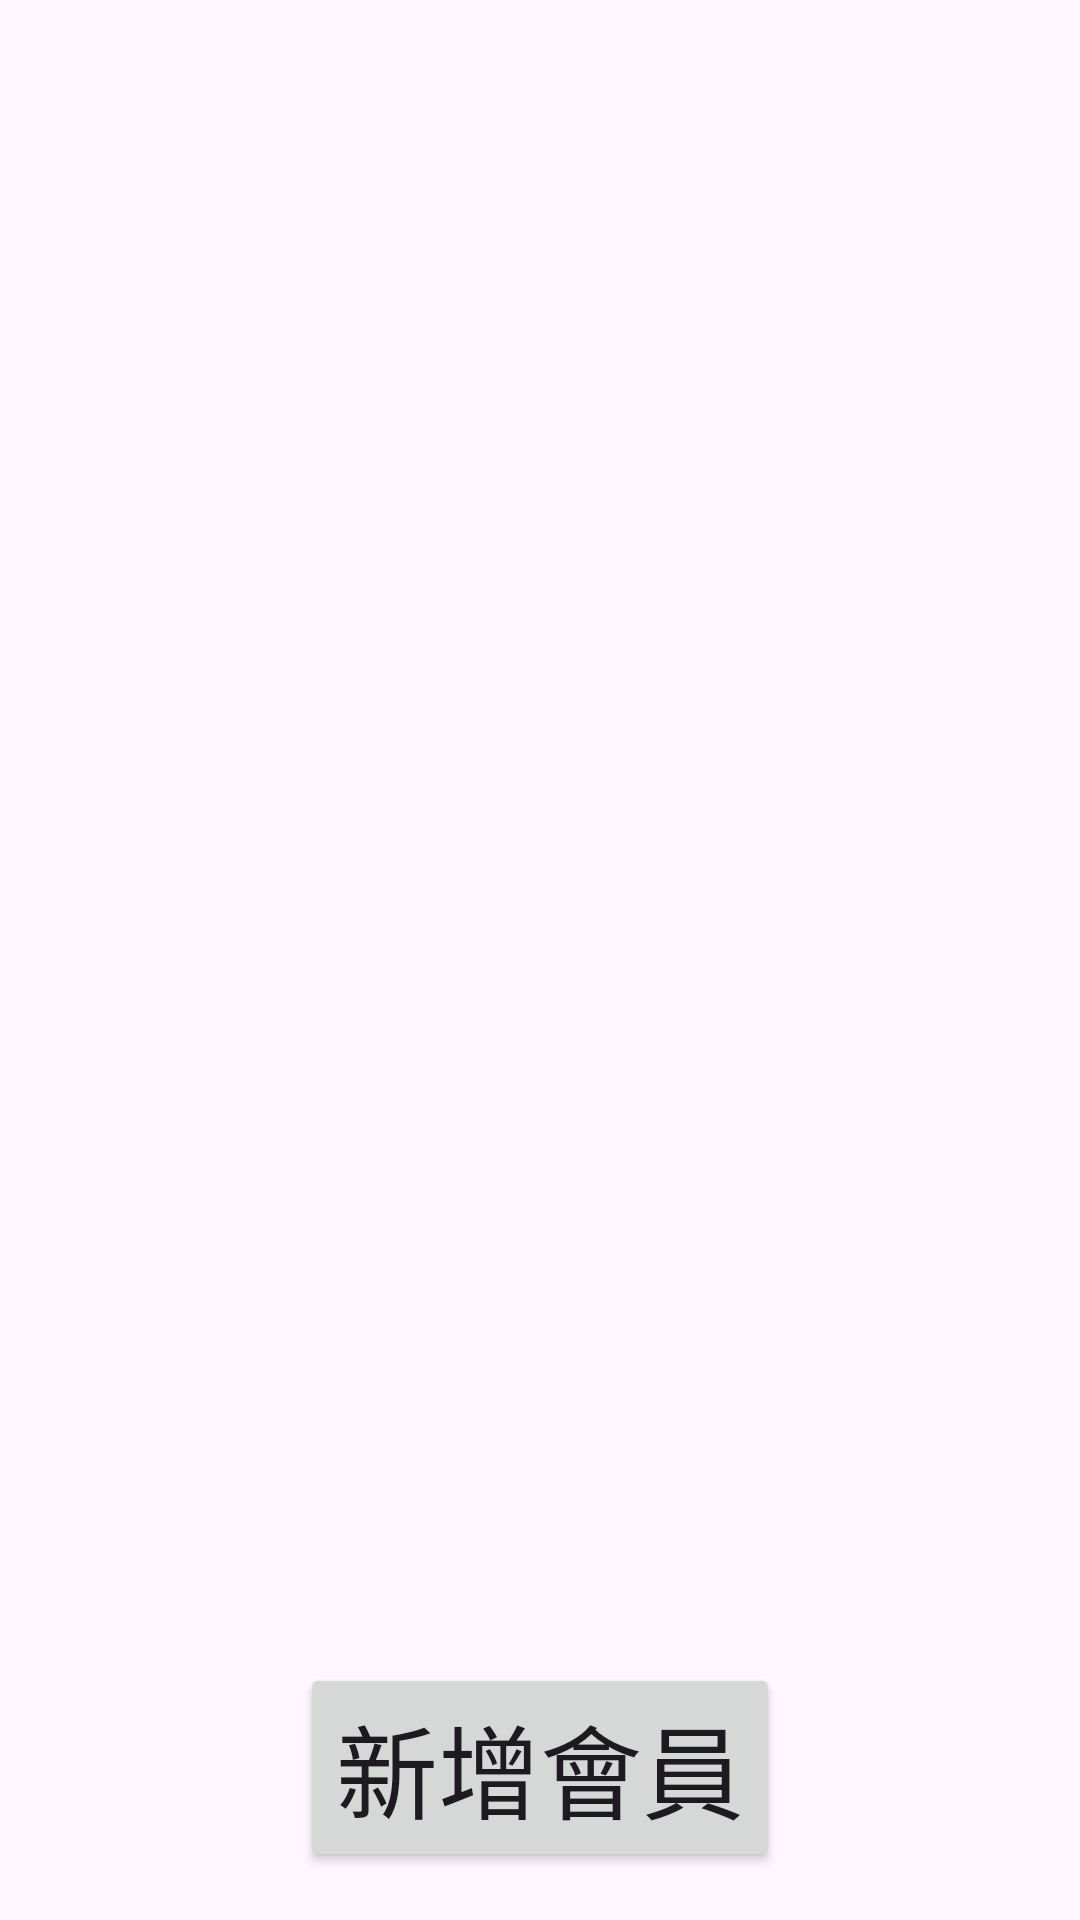

Here is an Android app screen rendered from its layout file. Give the layout XML and the strings, colors and styles it references.
<!-- AndroidManifest.xml: application theme Theme.第8組03作業 -->
<!-- res/layout/activity_main.xml -->
<?xml version="1.0" encoding="utf-8"?>
<androidx.constraintlayout.widget.ConstraintLayout xmlns:android="http://schemas.android.com/apk/res/android"
    xmlns:app="http://schemas.android.com/apk/res-auto"
    xmlns:tools="http://schemas.android.com/tools"
    android:id="@+id/main"
    android:layout_width="match_parent"
    android:layout_height="match_parent"
    android:background="@drawable/starbackground"
    tools:context=".MainActivity">


    <androidx.recyclerview.widget.RecyclerView
        android:id="@+id/recyclerView"
        android:layout_width="1451dp"
        android:layout_height="2489dp"
        app:layout_constraintBottom_toTopOf="@+id/btnAdd"
        app:layout_constraintTop_toTopOf="parent"
        app:layout_constraintVertical_bias="0.0"
        tools:layout_editor_absoluteX="0dp"
        tools:listitem="@layout/adapter_row" />

    <Button
        android:id="@+id/btnAdd"
        android:layout_width="wrap_content"
        android:layout_height="wrap_content"
        android:layout_margin="16dp"
        android:text="新增會員"
        android:textSize="34sp"
        app:layout_constraintBottom_toBottomOf="parent"
        app:layout_constraintEnd_toEndOf="parent"
        app:layout_constraintStart_toStartOf="parent" />


</androidx.constraintlayout.widget.ConstraintLayout>
<!-- res/layout/adapter_row.xml (included above) -->
<?xml version="1.0" encoding="utf-8"?>
<androidx.constraintlayout.widget.ConstraintLayout xmlns:android="http://schemas.android.com/apk/res/android"
    xmlns:app="http://schemas.android.com/apk/res-auto"
    xmlns:tools="http://schemas.android.com/tools"
    android:layout_width="match_parent"
    android:layout_height="match_parent">

    <ImageView
        android:id="@+id/imgPhone"
        android:layout_width="83dp"
        android:layout_height="80dp"

        android:layout_marginStart="16dp"
        android:layout_marginTop="24dp"
        app:layout_constraintStart_toStartOf="parent"
        app:layout_constraintTop_toTopOf="parent"
        app:srcCompat="@drawable/person" />

    />

    <TextView
        android:id="@+id/tvName"
        android:layout_width="0dp"
        android:layout_height="wrap_content"
        android:layout_marginStart="124dp"
        android:layout_marginTop="40dp"
        android:textColor="#FFEB3B"
        android:textSize="18sp"
        android:textStyle="bold"
        app:layout_constraintStart_toStartOf="parent"
        app:layout_constraintTop_toTopOf="parent"
        tools:text="派大星星" />

    <TextView
        android:id="@+id/tvNum"
        android:layout_width="48dp"
        android:layout_height="31dp"
        android:layout_marginVertical="8dp"
        android:layout_marginStart="108dp"
        android:layout_marginTop="28dp"
        android:textColor="#FFEB3B"
        app:layout_constraintStart_toStartOf="@+id/imgPhone"
        app:layout_constraintTop_toBottomOf="@+id/tvName"
        tools:text="001" />

    <ImageView
        android:id="@+id/imgDelete"
        android:layout_width="35dp"
        android:layout_height="35dp"
        android:layout_marginVertical="8dp"
        android:layout_marginTop="40dp"
        app:layout_constraintEnd_toEndOf="parent"
        app:layout_constraintHorizontal_bias="0.2"
        app:layout_constraintStart_toEndOf="@+id/tvName"
        app:layout_constraintTop_toTopOf="parent"
        app:srcCompat="@drawable/nono" />

</androidx.constraintlayout.widget.ConstraintLayout>
<!-- resources referenced by this layout -->
<resources>
  <!-- drawable nono: jpg bitmap (drawable, 24611 bytes) -->
  <!-- drawable person: jpg bitmap (drawable, 21458 bytes) -->
  <style name="Theme.第8組03作業" parent="Base.Theme.第8組03作業" />
  <style name="Base.Theme.第8組03作業" parent="Theme.Material3.DayNight.NoActionBar">
          
          
      </style>
</resources>
